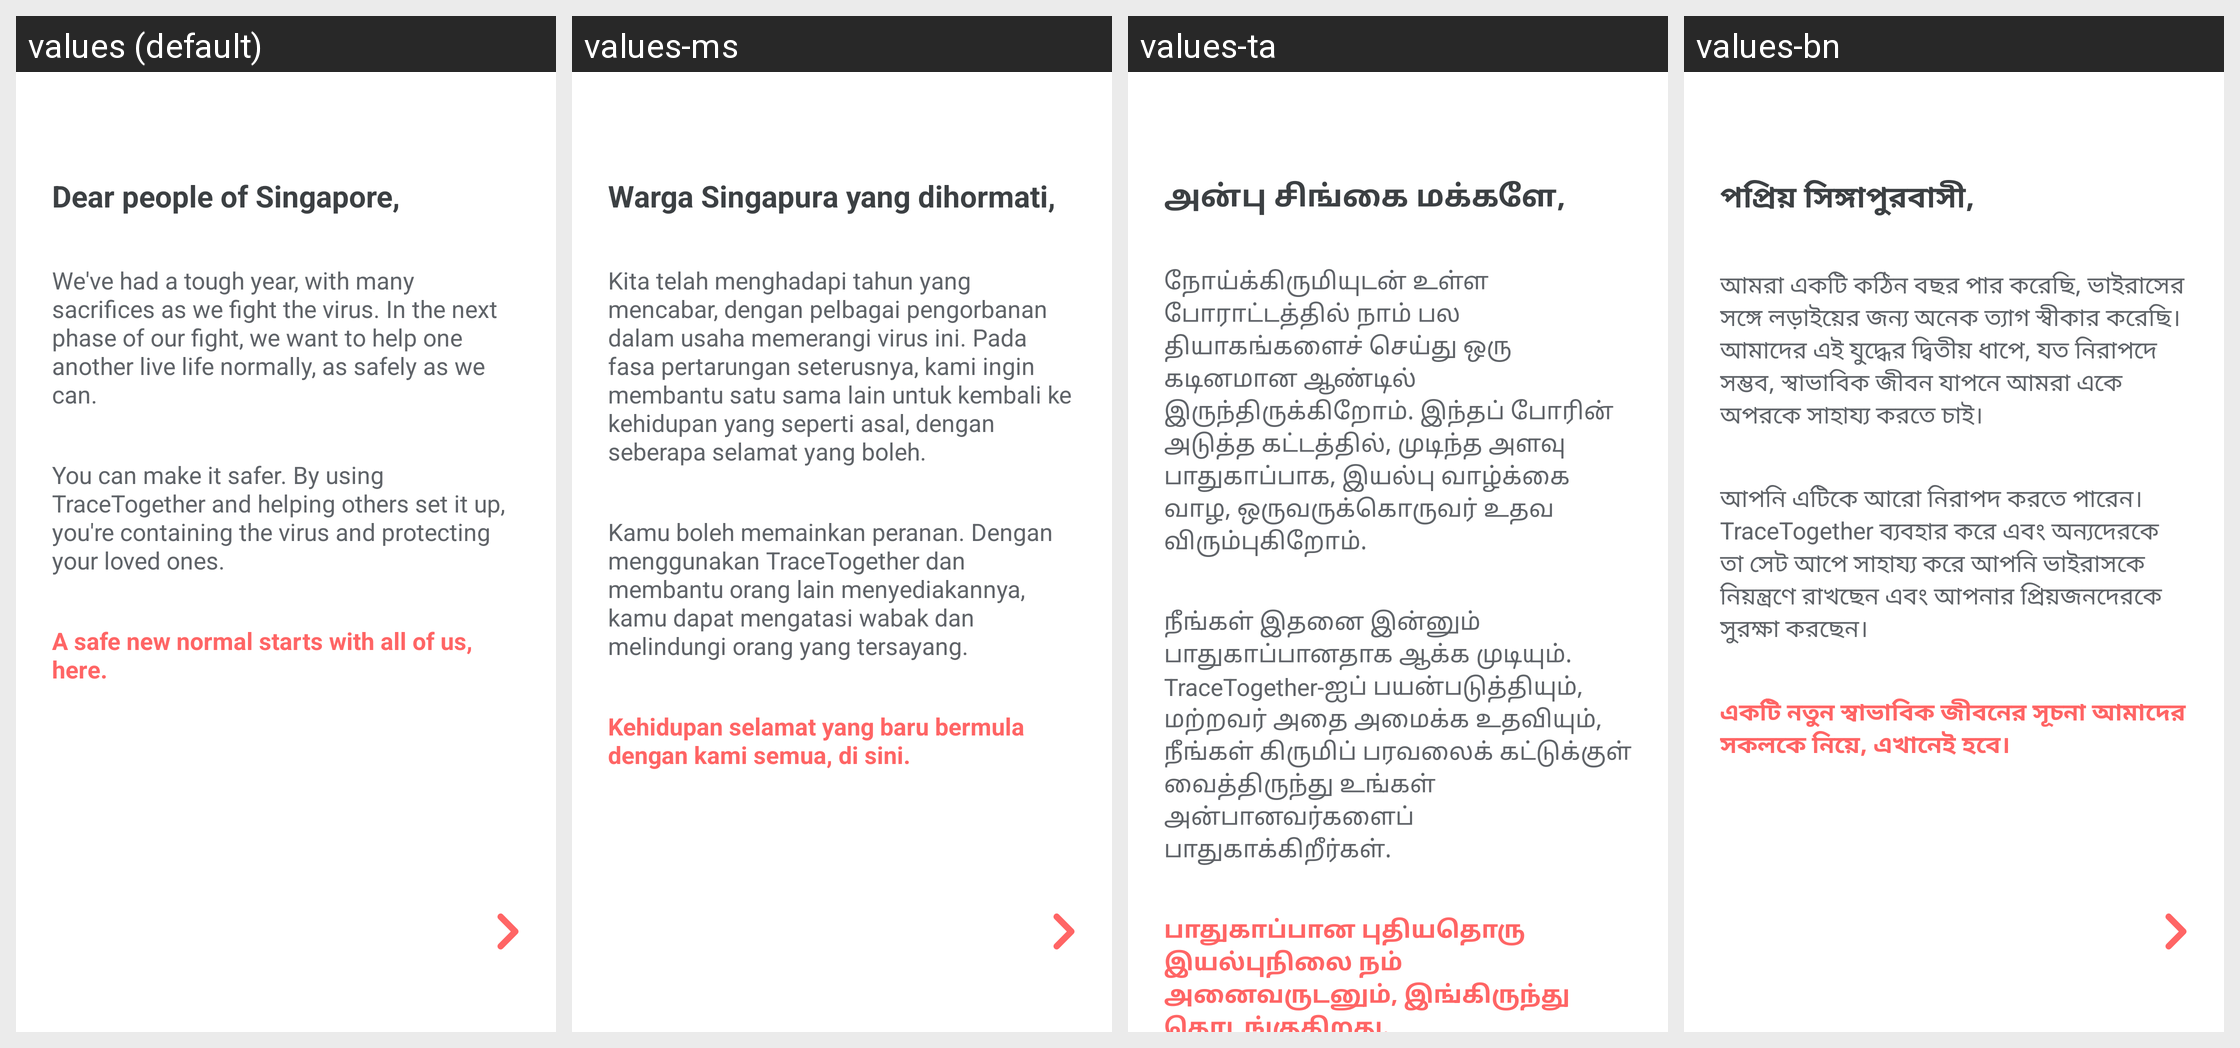

The same Android screen rendered under several of its app's locales, left to right. List the strings drawn on it with the default value and each locale's translation.
Android screen res/layout/fragment_onboarding_dear.xml rendered under 4 locales, left to right: values (default), values-ms, values-ta, values-bn. Device: Nexus 5 (rendered at 1080×1920; each locale shown at half size, 540×960, under a caption strip naming it); theme AppTheme.NoActionBar.
Other locales in the repository, not shown: values-af, values-am, values-ar, values-as, values-az, values-be, values-bg, values-bs, values-ca, values-cs, values-da, values-de, values-el, values-en-rGB, values-es, values-es-rUS, values-et, values-eu, values-fa, values-fi, values-fil, values-fr, values-fr-rCA, values-gl, values-gu, values-hi, values-hr, values-hu, values-hy, values-in, values-is, values-it, values-iw, values-ja, values-ka, values-kk, values-km, values-kn, values-ko, values-ky, values-lo, values-lt, values-lv, values-mk, values-ml, values-mn, values-mr, values-my, values-nb, values-ne, values-nl, values-or, values-pa, values-pl, values-pt, values-pt-rBR, values-pt-rPT, values-ro, values-ru, values-si, values-sk, values-sl, values-sq, values-sr, values-sv, values-sw, values-te, values-th, values-tl, values-tr, values-uk, values-ur, values-uz, values-vi, values-zh, values-zh-rCN, values-zh-rHK, values-zh-rTW, values-zu.
Strings drawn on this screen, with the default value and each locale's value (text and hints the layout hard-codes, and strings that could not be matched under every locale, appear in the picture but are not listed):

dear_singapore
  values: Dear people of Singapore,
  values-ms: Warga Singapura yang dihormati,
  values-ta: அன்பு சிங்கை மக்களே,
  values-bn: পপ্রিয় সিঙ্গাপুরবাসী,

onboard_desc_1
  values: We've had a tough year, with many sacrifices as we fight the virus. In the next phase of our fight, we want to help one another live life normally, as safely as we can.
  values-ms: Kita telah menghadapi tahun yang mencabar, dengan pelbagai pengorbanan dalam usaha memerangi virus ini. Pada fasa pertarungan seterusnya, kami ingin membantu satu sama lain untuk kembali ke kehidupan yang seperti asal, dengan seberapa selamat yang boleh.
  values-ta: நோய்க்கிருமியுடன் உள்ள போராட்டத்தில் நாம் பல தியாகங்களைச் செய்து ஒரு கடினமான ஆண்டில் இருந்திருக்கிறோம். இந்தப் போரின் அடுத்த கட்டத்தில், முடிந்த அளவு பாதுகாப்பாக, இயல்பு வாழ்க்கை வாழ, ஒருவருக்கொருவர் உதவ விரும்புகிறோம்.
  values-bn: আমরা একটি কঠিন বছর পার করেছি, ভাইরাসের সঙ্গে লড়াইয়ের জন্য অনেক ত্যাগ স্বীকার করেছি। আমাদের এই যুদ্ধের দ্বিতীয় ধাপে, যত নিরাপদে সম্ভব, স্বাভাবিক জীবন যাপনে আমরা একে অপরকে সাহায্য করতে চাই।

onboard_desc_2
  values: You can make it safer. By using TraceTogether and helping others set it up, you're containing the virus and protecting your loved ones.
  values-ms: Kamu boleh memainkan peranan. Dengan menggunakan TraceTogether dan membantu orang lain menyediakannya, kamu dapat mengatasi wabak dan melindungi orang yang tersayang.
  values-ta: நீங்கள் இதனை இன்னும் பாதுகாப்பானதாக ஆக்க முடியும். TraceTogether-ஐப் பயன்படுத்தியும், மற்றவர் அதை அமைக்க உதவியும், நீங்கள் கிருமிப் பரவலைக் கட்டுக்குள் வைத்திருந்து உங்கள் அன்பானவர்களைப் பாதுகாக்கிறீர்கள்.
  values-bn: আপনি এটিকে আরো নিরাপদ করতে পারেন। TraceTogether ব্যবহার করে এবং অন্যদেরকে তা সেট আপে সাহায্য করে আপনি ভাইরাসকে নিয়ন্ত্রণে রাখছেন এবং আপনার প্রিয়জনদেরকে সুরক্ষা করছেন।

onboard_desc_3
  values: A safe new normal starts with all of us, here.
  values-ms: Kehidupan selamat yang baru bermula dengan kami semua, di sini.
  values-ta: பாதுகாப்பான புதியதொரு இயல்புநிலை நம் அனைவருடனும், இங்கிருந்து தொடங்குகிறது.
  values-bn: একটি নতুন স্বাভাবিক জীবনের সূচনা আমাদের সকলকে নিয়ে, এখানেই হবে।
